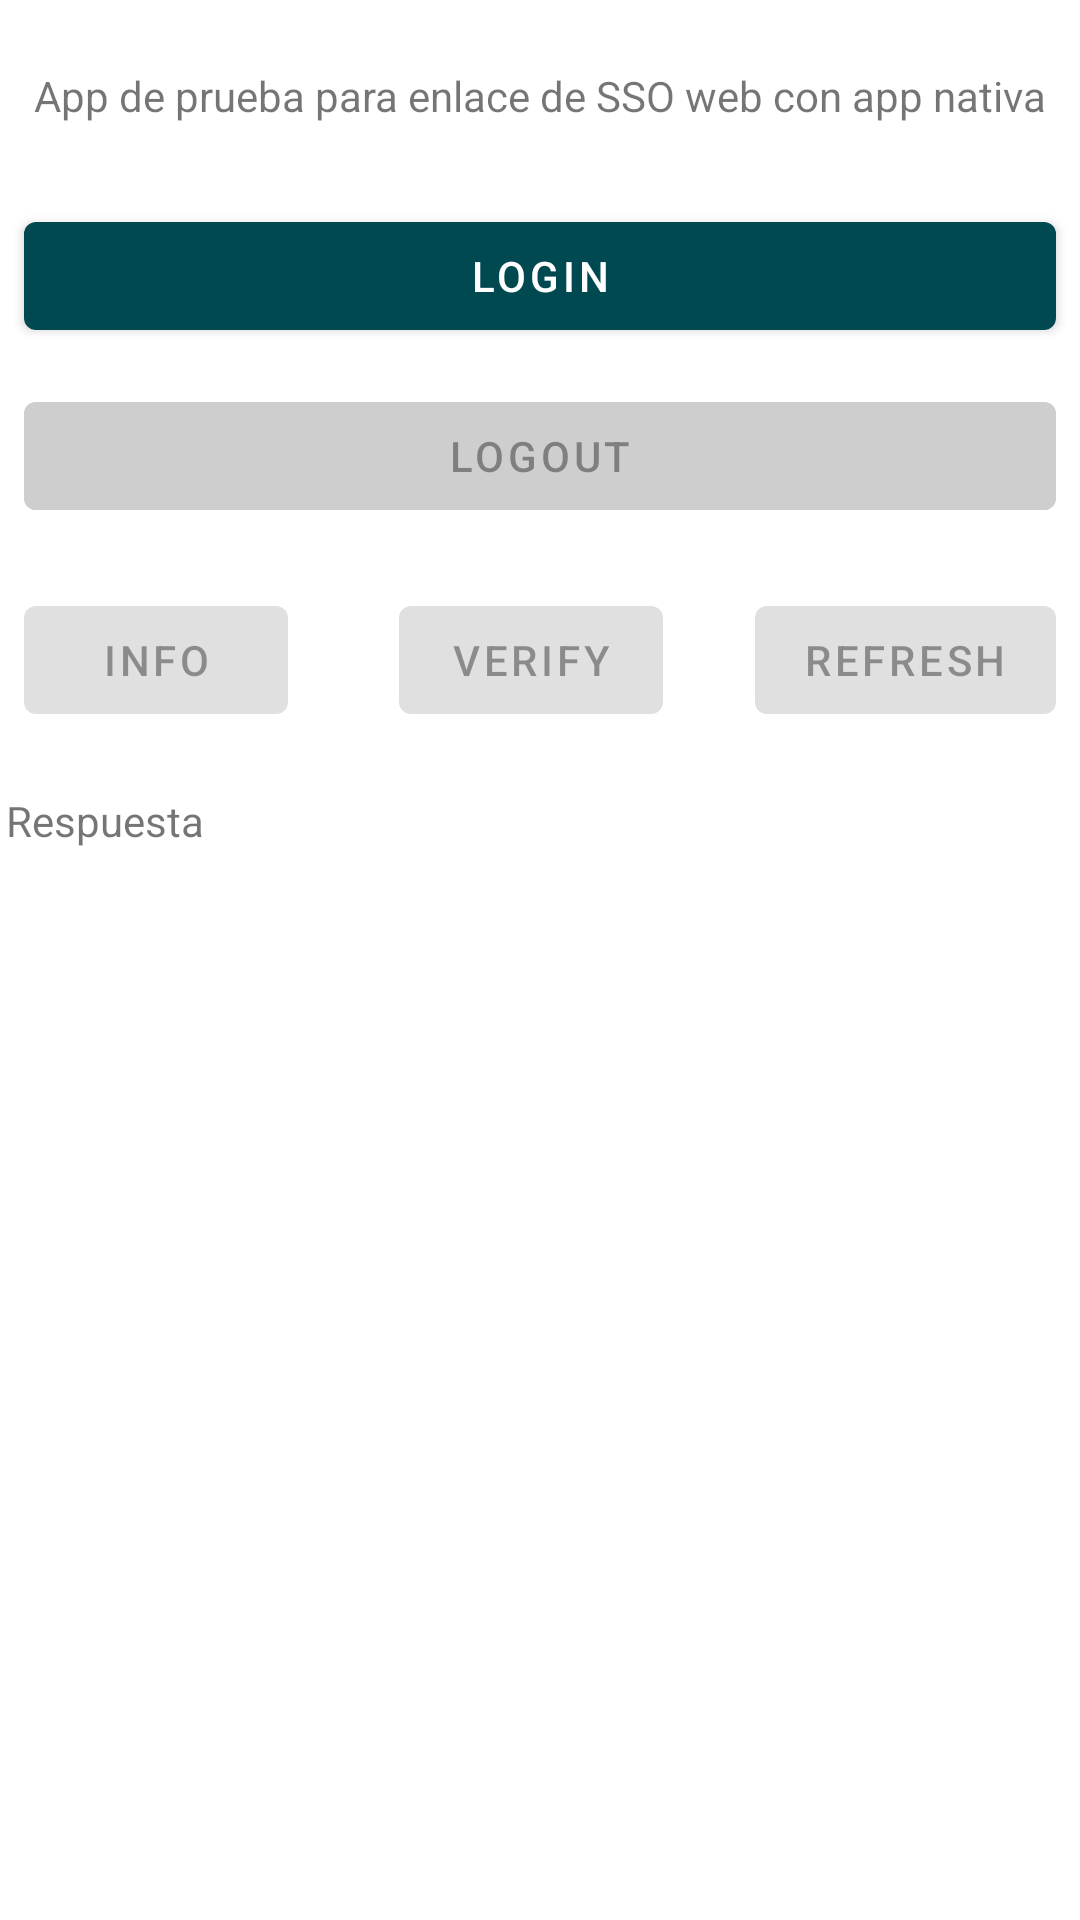

Here is an Android app screen rendered from its layout file. Give the layout XML and the strings, colors and styles it references.
<!-- AndroidManifest.xml: application theme Theme.SSOCustomApp -->
<!-- res/layout/fragment_first.xml -->
<?xml version="1.0" encoding="utf-8"?>
<androidx.constraintlayout.widget.ConstraintLayout xmlns:android="http://schemas.android.com/apk/res/android"
    xmlns:app="http://schemas.android.com/apk/res-auto"
    xmlns:tools="http://schemas.android.com/tools"
    android:layout_width="match_parent"
    android:layout_height="match_parent"
    tools:context=".FirstFragment">

    <Button
        android:id="@+id/refresh_btn"
        android:layout_width="wrap_content"
        android:layout_height="wrap_content"
        android:layout_marginTop="20dp"
        android:layout_marginEnd="8dp"
        android:clickable="false"
        android:enabled="false"
        android:text="Refresh"
        app:layout_constraintEnd_toEndOf="parent"
        app:layout_constraintTop_toBottomOf="@+id/button_logout" />

    <TextView
        android:id="@+id/textview_first"
        android:layout_width="wrap_content"
        android:layout_height="wrap_content"
        android:text="@string/SSO_description"
        app:layout_constraintBottom_toTopOf="@+id/button_login"
        app:layout_constraintEnd_toEndOf="parent"
        app:layout_constraintStart_toStartOf="parent"
        app:layout_constraintTop_toTopOf="parent"
        app:layout_constraintVertical_bias="0.457" />

    <Button
        android:id="@+id/button_login"
        android:layout_width="match_parent"
        android:layout_height="wrap_content"
        android:layout_marginStart="8dp"
        android:layout_marginEnd="8dp"
        android:text="@string/login"
        app:layout_constraintBottom_toBottomOf="parent"
        app:layout_constraintEnd_toEndOf="parent"
        app:layout_constraintHorizontal_bias="0.0"
        app:layout_constraintStart_toStartOf="parent"
        app:layout_constraintTop_toTopOf="parent"
        app:layout_constraintVertical_bias="0.115" />

    <Button
        android:id="@+id/button_logout"
        android:layout_width="match_parent"
        android:layout_height="wrap_content"
        android:layout_marginStart="8dp"
        android:layout_marginTop="12dp"
        android:layout_marginEnd="8dp"
        android:backgroundTint="@color/sso_secondary"
        android:clickable="false"
        android:enabled="false"
        android:text="@string/logout"
        app:layout_constraintEnd_toEndOf="parent"
        app:layout_constraintHorizontal_bias="0.0"
        app:layout_constraintStart_toStartOf="parent"
        app:layout_constraintTop_toBottomOf="@+id/button_login" />

    <TextView
        android:id="@+id/callback_response"
        android:layout_width="358dp"
        android:layout_height="227dp"
        android:layout_marginStart="16dp"
        android:layout_marginTop="20dp"
        android:layout_marginEnd="16dp"
        android:fadeScrollbars="false"
        android:scrollbars="vertical"
        android:text="Respuesta"
        app:layout_constraintEnd_toEndOf="parent"
        app:layout_constraintHorizontal_bias="0.476"
        app:layout_constraintStart_toStartOf="parent"
        app:layout_constraintTop_toBottomOf="@+id/userInfo_btn" />

    <Button
        android:id="@+id/userInfo_btn"
        android:layout_width="wrap_content"
        android:layout_height="wrap_content"
        android:layout_marginStart="8dp"
        android:layout_marginTop="20dp"
        android:clickable="false"
        android:enabled="false"
        android:text="Info"
        app:layout_constraintStart_toStartOf="parent"
        app:layout_constraintTop_toBottomOf="@+id/button_logout" />

    <Button
        android:id="@+id/verify_btn"
        android:layout_width="wrap_content"
        android:layout_height="wrap_content"
        android:layout_marginTop="20dp"
        android:clickable="false"
        android:enabled="false"
        android:text="Verify"
        app:layout_constraintEnd_toStartOf="@+id/refresh_btn"
        app:layout_constraintHorizontal_bias="0.546"
        app:layout_constraintStart_toEndOf="@+id/userInfo_btn"
        app:layout_constraintTop_toBottomOf="@+id/button_logout" />

    <ProgressBar
        android:id="@+id/progressBar"
        style="?android:attr/progressBarStyle"
        android:layout_width="wrap_content"
        android:layout_height="wrap_content"
        app:layout_constraintBottom_toBottomOf="@+id/callback_response"
        app:layout_constraintEnd_toEndOf="@+id/callback_response"
        app:layout_constraintStart_toStartOf="@+id/callback_response"
        app:layout_constraintTop_toTopOf="@+id/callback_response" />

</androidx.constraintlayout.widget.ConstraintLayout>
<!-- resources referenced by this layout -->
<resources>
  <color name="sso_secondary">#FFCECECE</color>
  <string name="SSO_description">App de prueba para enlace de SSO web con app nativa</string>
  <string name="login">LogIn</string>
  <string name="logout">LogOut</string>
  <style name="Theme.SSOCustomApp" parent="Theme.MaterialComponents.DayNight.DarkActionBar">
          
          <item name="colorPrimary">@color/sso_primary</item>
          <item name="colorPrimaryVariant">@color/purple_700</item>
          <item name="colorOnPrimary">@color/white</item>
          
          <item name="colorSecondary">@color/teal_200</item>
          <item name="colorSecondaryVariant">@color/teal_700</item>
          <item name="colorOnSecondary">@color/black</item>
          
          <item name="android:statusBarColor" tools:targetApi="l">?attr/colorPrimaryVariant</item>
          
      </style>
  <color name="sso_primary">#FF004951</color>
  <color name="purple_700">#FF3700B3</color>
  <color name="white">#FFFFFFFF</color>
  <color name="teal_200">#FF03DAC5</color>
  <color name="teal_700">#FF018786</color>
  <color name="black">#FF000000</color>
</resources>
